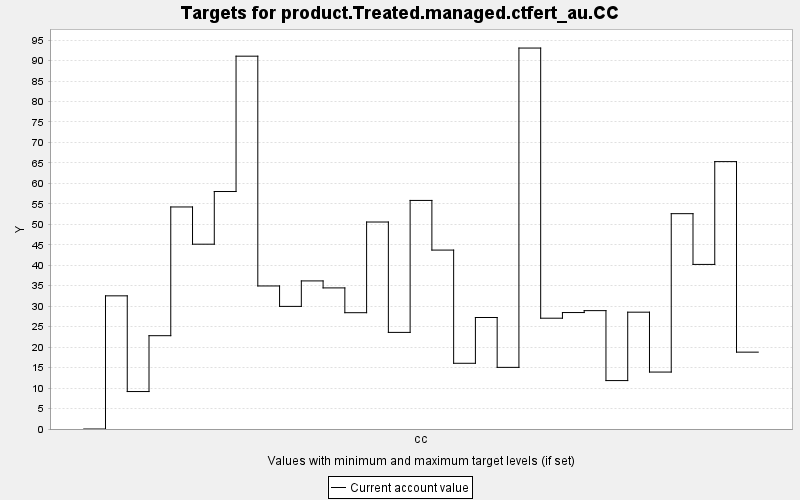

The table this chart was drawn from, first rows:
TARGET, PERIOD, YEAR, PERIODWIDTH, MINIMUM, MAXIMUM, MINWEIGHT, MAXWEIGHT, CURRENT, SUMMARY
product.Treated.managed.ctfert_au.CC, 0, 0, 10.0, 0.0, 10000, 1.0, 1.0, 0.0, 0.0
product.Treated.managed.ctfert_au.CC, 1, 10, 10.0, 0.0, 10000, 1.0, 1.0, 32.53, 0.0
product.Treated.managed.ctfert_au.CC, 2, 20, 10.0, 0.0, 10000, 1.0, 1.0, 9.149, 0.0
product.Treated.managed.ctfert_au.CC, 3, 30, 10.0, 0.0, 10000, 1.0, 1.0, 22.79, 0.0
product.Treated.managed.ctfert_au.CC, 4, 40, 10.0, 0.0, 10000, 1.0, 1.0, 54.24, 0.0
product.Treated.managed.ctfert_au.CC, 5, 50, 10.0, 0.0, 10000, 1.0, 1.0, 45.14, 0.0
product.Treated.managed.ctfert_au.CC, 6, 60, 10.0, 0.0, 10000, 1.0, 1.0, 58.01, 0.0
product.Treated.managed.ctfert_au.CC, 7, 70, 10.0, 0.0, 10000, 1.0, 1.0, 91.07, 0.0
product.Treated.managed.ctfert_au.CC, 8, 80, 10.0, 0.0, 10000, 1.0, 1.0, 34.94, 0.0
product.Treated.managed.ctfert_au.CC, 9, 90, 10.0, 0.0, 10000, 1.0, 1.0, 29.95, 0.0
product.Treated.managed.ctfert_au.CC, 10, 100, 10.0, 0.0, 10000, 1.0, 1.0, 36.17, 0.0
product.Treated.managed.ctfert_au.CC, 11, 110, 10.0, 0.0, 10000, 1.0, 1.0, 34.47, 0.0
product.Treated.managed.ctfert_au.CC, 12, 120, 10.0, 0.0, 10000, 1.0, 1.0, 28.41, 0.0
product.Treated.managed.ctfert_au.CC, 13, 130, 10.0, 0.0, 10000, 1.0, 1.0, 50.56, 0.0
product.Treated.managed.ctfert_au.CC, 14, 140, 10.0, 0.0, 10000, 1.0, 1.0, 23.6, 0.0
product.Treated.managed.ctfert_au.CC, 15, 150, 10.0, 0.0, 10000, 1.0, 1.0, 55.83, 0.0
product.Treated.managed.ctfert_au.CC, 16, 160, 10.0, 0.0, 10000, 1.0, 1.0, 43.7, 0.0
product.Treated.managed.ctfert_au.CC, 17, 170, 10.0, 0.0, 10000, 1.0, 1.0, 16.05, 0.0
product.Treated.managed.ctfert_au.CC, 18, 180, 10.0, 0.0, 10000, 1.0, 1.0, 27.24, 0.0
product.Treated.managed.ctfert_au.CC, 19, 190, 10.0, 0.0, 10000, 1.0, 1.0, 15.05, 0.0
product.Treated.managed.ctfert_au.CC, 20, 200, 10.0, 0.0, 10000, 1.0, 1.0, 93.05, 0.0
product.Treated.managed.ctfert_au.CC, 21, 210, 10.0, 0.0, 10000, 1.0, 1.0, 27.06, 0.0
product.Treated.managed.ctfert_au.CC, 22, 220, 10.0, 0.0, 10000, 1.0, 1.0, 28.45, 0.0
product.Treated.managed.ctfert_au.CC, 23, 230, 10.0, 0.0, 10000, 1.0, 1.0, 28.92, 0.0
product.Treated.managed.ctfert_au.CC, 24, 240, 10.0, 0.0, 10000, 1.0, 1.0, 11.83, 0.0
product.Treated.managed.ctfert_au.CC, 25, 250, 10.0, 0.0, 10000, 1.0, 1.0, 28.54, 0.0
product.Treated.managed.ctfert_au.CC, 26, 260, 10.0, 0.0, 10000, 1.0, 1.0, 13.91, 0.0
product.Treated.managed.ctfert_au.CC, 27, 270, 10.0, 0.0, 10000, 1.0, 1.0, 52.6, 0.0
product.Treated.managed.ctfert_au.CC, 28, 280, 10.0, 0.0, 10000, 1.0, 1.0, 40.2, 0.0
product.Treated.managed.ctfert_au.CC, 29, 290, 10.0, 0.0, 10000, 1.0, 1.0, 65.32, 0.0
product.Treated.managed.ctfert_au.CC, 30, 300, 10.0, 0.0, 10000, 1.0, 1.0, 18.77, 0.0
